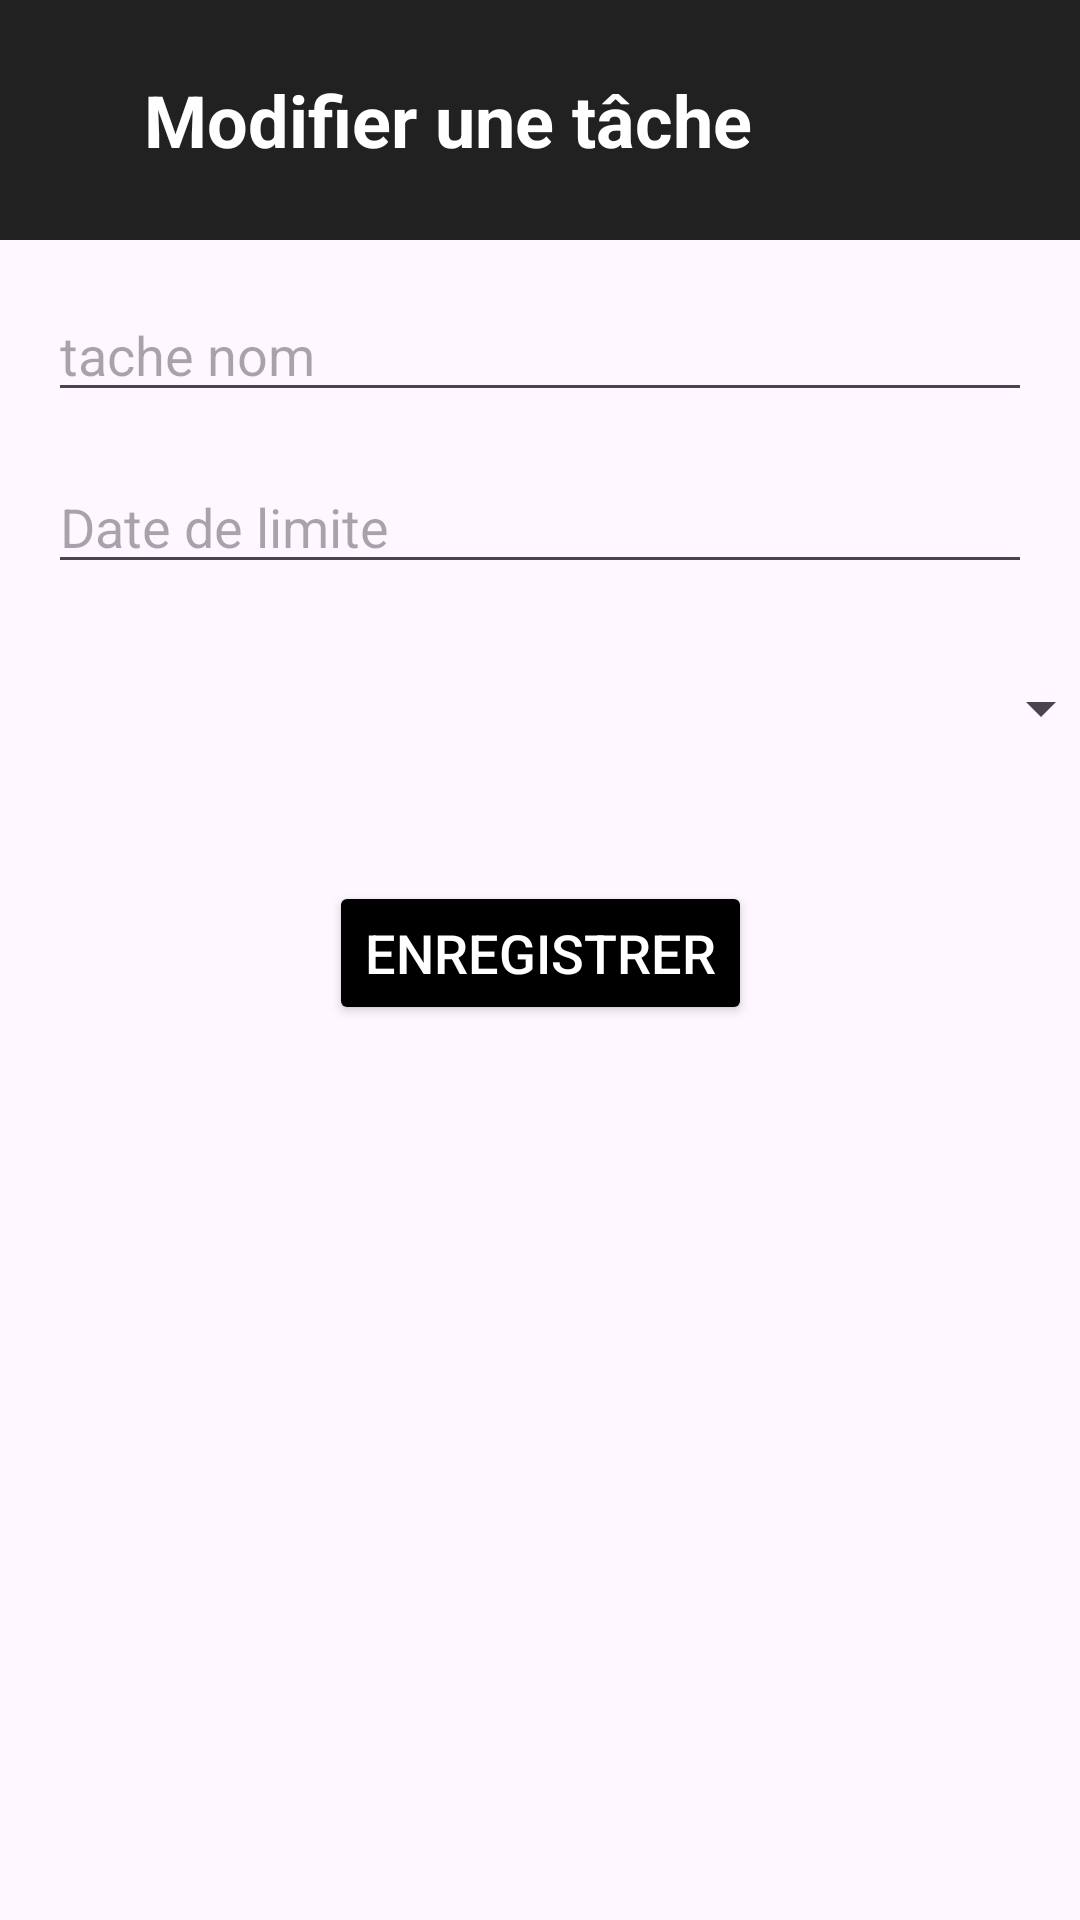

Here is an Android app screen rendered from its layout file. Give the layout XML and the strings, colors and styles it references.
<!-- AndroidManifest.xml: application theme Theme.Todolist_V2 -->
<!-- res/layout/activity_modification_task.xml -->
<?xml version="1.0" encoding="utf-8"?>
<androidx.constraintlayout.widget.ConstraintLayout
    xmlns:android="http://schemas.android.com/apk/res/android"
    xmlns:app="http://schemas.android.com/apk/res-auto"
    xmlns:tools="http://schemas.android.com/tools"
    android:layout_width="match_parent"
    android:layout_height="match_parent"
    tools:context=".crud_task.ModificationTaskActivity">

    <LinearLayout
        android:id="@+id/taskLayout"
        android:layout_width="match_parent"
        android:layout_height="wrap_content"
        android:background="#212121"
        android:orientation="horizontal"
        android:gravity="center_vertical"
        app:layout_constraintTop_toTopOf="parent"
        app:layout_constraintStart_toStartOf="parent">

        
        <ImageButton
            android:id="@+id/backArrow"
            android:layout_width="wrap_content"
            android:src="@drawable/ic_arrow_back"
            android:contentDescription="Back"
            android:layout_height="60dp"
            android:background="#212121"
            android:padding="12dp"/>

        
        <TextView
            android:id="@+id/textView"
            android:layout_width="1250px"
            android:layout_height="80dp"
            android:paddingLeft="24dp"
            android:background="#212121"
            android:gravity="center_vertical"
            android:text="Modifier une tâche"
            android:textColor="@android:color/white"
            android:textSize="24sp"
            android:textStyle="bold"
            app:layout_constraintStart_toStartOf="parent"
            app:layout_constraintTop_toTopOf="parent"
            />
    </LinearLayout>


    <EditText
        android:id="@+id/task_name"
        android:layout_width="0dp"
        android:layout_height="wrap_content"
        android:layout_marginStart="16dp"
        android:layout_marginTop="16dp"
        android:layout_marginEnd="16dp"
        android:hint="tache nom"
        android:inputType="text"
        app:layout_constraintEnd_toEndOf="parent"
        app:layout_constraintStart_toStartOf="parent"
        app:layout_constraintTop_toBottomOf="@+id/taskLayout"/>

    <EditText
        android:id="@+id/task_dateLimite"
        android:layout_width="0dp"
        android:layout_height="wrap_content"
        android:layout_marginStart="16dp"
        android:layout_marginTop="16dp"
        android:layout_marginEnd="16dp"
        android:hint="Date de limite"
        android:inputType="text"
        app:layout_constraintEnd_toEndOf="parent"
        app:layout_constraintStart_toStartOf="parent"
        app:layout_constraintTop_toBottomOf="@+id/task_name"/>

    <Spinner
        android:id="@+id/spinner_categories"
        android:layout_width="381dp"
        android:layout_height="51dp"
        android:layout_marginStart="32dp"
        android:layout_marginTop="16dp"
        android:layout_marginEnd="32dp"
        android:textColor="@android:color/black"
        android:textSize="18sp"
        app:layout_constraintEnd_toEndOf="parent"
        app:layout_constraintStart_toStartOf="parent"
        app:layout_constraintTop_toBottomOf="@+id/task_dateLimite" />


    <Button
        android:id="@+id/btn_mod"
        android:layout_width="wrap_content"
        android:layout_height="wrap_content"
        android:layout_marginTop="32dp"
        android:backgroundTint="@color/black"
        android:text="Enregistrer"
        android:textColor="@android:color/white"
        android:textSize="18sp"
        app:layout_constraintEnd_toEndOf="parent"
        app:layout_constraintStart_toStartOf="parent"
        app:layout_constraintTop_toBottomOf="@+id/spinner_categories"/>

</androidx.constraintlayout.widget.ConstraintLayout>
<!-- resources referenced by this layout -->
<resources>
  <style name="Theme.Todolist_V2" parent="Base.Theme.Todolist_V2" />
  <style name="Base.Theme.Todolist_V2" parent="Theme.Material3.DayNight.NoActionBar">
          
          
      </style>
  <!-- not gathered from this repository: default colours our renderer supplied (Android Studio template values) -->
  <color name="black">#FF000000</color>
</resources>
